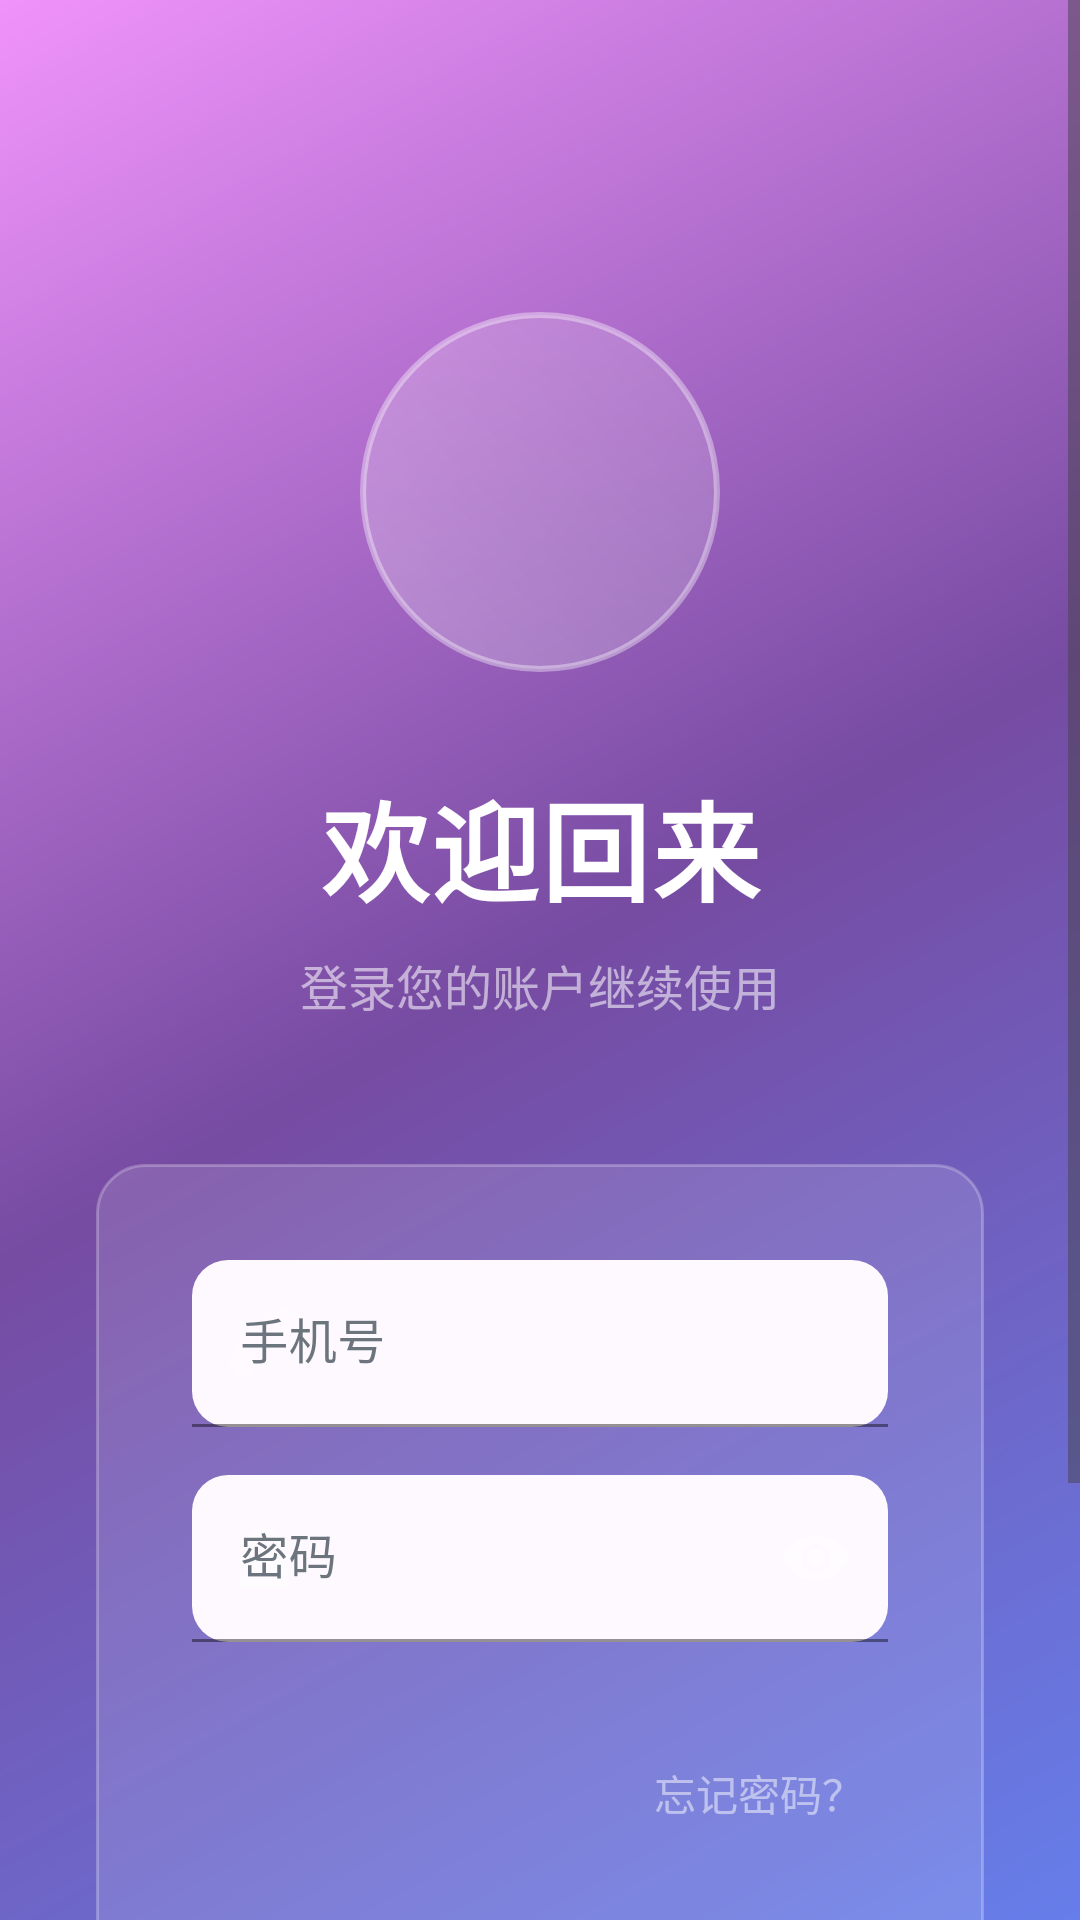

Here is an Android app screen rendered from its layout file. Give the layout XML and the strings, colors and styles it references.
<!-- AndroidManifest.xml: activity theme Theme.Barrierfreequnar -->
<!-- res/layout/activity_login.xml -->
<?xml version="1.0" encoding="utf-8"?>
<ScrollView xmlns:android="http://schemas.android.com/apk/res/android"
    xmlns:app="http://schemas.android.com/apk/res-auto"
    android:layout_width="match_parent"
    android:layout_height="match_parent"
    android:background="@drawable/bg_login_gradient"
    android:fillViewport="true">

    <androidx.constraintlayout.widget.ConstraintLayout
        android:layout_width="match_parent"
        android:layout_height="wrap_content"
        android:padding="24dp">

        
        <ImageView
            android:id="@+id/iv_logo"
            android:layout_width="120dp"
            android:layout_height="120dp"
            android:layout_marginTop="80dp"
            android:src="@mipmap/ic_launcher"
            android:scaleType="centerInside"
            android:background="@drawable/bg_logo_modern"
            android:elevation="8dp"
            app:layout_constraintEnd_toEndOf="parent"
            app:layout_constraintStart_toStartOf="parent"
            app:layout_constraintTop_toTopOf="parent" />

        
        <TextView
            android:id="@+id/tv_welcome"
            android:layout_width="wrap_content"
            android:layout_height="wrap_content"
            android:layout_marginTop="32dp"
            android:text="欢迎回来"
            android:textColor="@android:color/white"
            android:textSize="36sp"
            android:textStyle="bold"
            android:fontFamily="sans-serif-medium"
            android:letterSpacing="0.02"
            app:layout_constraintEnd_toEndOf="parent"
            app:layout_constraintStart_toStartOf="parent"
            app:layout_constraintTop_toBottomOf="@id/iv_logo" />

        
        <TextView
            android:id="@+id/tv_subtitle"
            android:layout_width="wrap_content"
            android:layout_height="wrap_content"
            android:layout_marginTop="8dp"
            android:text="登录您的账户继续使用"
            android:textColor="#B3FFFFFF"
            android:textSize="16sp"
            android:alpha="0.8"
            app:layout_constraintEnd_toEndOf="parent"
            app:layout_constraintStart_toStartOf="parent"
            app:layout_constraintTop_toBottomOf="@id/tv_welcome" />

        
        <LinearLayout
            android:id="@+id/ll_form_container"
            android:layout_width="0dp"
            android:layout_height="wrap_content"
            android:layout_marginTop="48dp"
            android:layout_marginHorizontal="8dp"
            android:orientation="vertical"
            android:background="@drawable/bg_glassmorphism"
            android:padding="32dp"
            android:elevation="8dp"
            app:layout_constraintEnd_toEndOf="parent"
            app:layout_constraintStart_toStartOf="parent"
            app:layout_constraintTop_toBottomOf="@id/tv_subtitle">

            
            <com.google.android.material.textfield.TextInputLayout
                android:id="@+id/til_phone"
                style="@style/Widget.Material3.TextInputLayout.FilledBox"
                android:layout_width="match_parent"
                android:layout_height="wrap_content"
                android:layout_marginBottom="16dp"
                android:hint="手机号"
                app:boxBackgroundColor="#30FFFFFF"
                app:boxStrokeColor="#60FFFFFF"
                app:boxStrokeWidth="1dp"
                app:boxCornerRadiusTopStart="12dp"
                app:boxCornerRadiusTopEnd="12dp"
                app:boxCornerRadiusBottomStart="12dp"
                app:boxCornerRadiusBottomEnd="12dp"
                app:hintTextColor="#80FFFFFF"
                app:startIconDrawable="@android:drawable/ic_menu_call"
                app:startIconTint="#80FFFFFF">

                <com.google.android.material.textfield.TextInputEditText
                    android:id="@+id/et_phone"
                    android:layout_width="match_parent"
                    android:layout_height="wrap_content"
                    android:inputType="phone"
                    android:maxLength="11"
                    android:textColor="#333333"
                    android:textColorHint="#80FFFFFF"
                    android:textSize="16sp" />

            </com.google.android.material.textfield.TextInputLayout>

            
            <com.google.android.material.textfield.TextInputLayout
                android:id="@+id/til_password"
                style="@style/Widget.Material3.TextInputLayout.FilledBox"
                android:layout_width="match_parent"
                android:layout_height="wrap_content"
                android:layout_marginBottom="16dp"
                android:hint="密码"
                app:boxBackgroundColor="#30FFFFFF"
                app:boxStrokeColor="#60FFFFFF"
                app:boxStrokeWidth="1dp"
                app:boxCornerRadiusTopStart="12dp"
                app:boxCornerRadiusTopEnd="12dp"
                app:boxCornerRadiusBottomStart="12dp"
                app:boxCornerRadiusBottomEnd="12dp"
                app:hintTextColor="#80FFFFFF"
                app:startIconDrawable="@android:drawable/ic_lock_lock"
                app:startIconTint="#80FFFFFF"
                app:endIconMode="password_toggle"
                app:endIconTint="#80FFFFFF">

                <com.google.android.material.textfield.TextInputEditText
                    android:id="@+id/et_password"
                    android:layout_width="match_parent"
                    android:layout_height="wrap_content"
                    android:inputType="textPassword"
                    android:textColor="#333333"
                    android:textColorHint="#80FFFFFF"
                    android:textSize="16sp" />

            </com.google.android.material.textfield.TextInputLayout>

            
            <TextView
                android:id="@+id/tv_forgot_password"
                android:layout_width="wrap_content"
                android:layout_height="wrap_content"
                android:layout_gravity="end"
                android:layout_marginTop="16dp"
                android:text="忘记密码？"
                android:textColor="#80FFFFFF"
                android:textSize="14sp"
                android:background="?attr/selectableItemBackgroundBorderless"
                android:clickable="true"
                android:focusable="true"
                android:padding="8dp" />

            
             <com.google.android.material.button.MaterialButton
                 android:id="@+id/btn_login"
                 style="@style/Widget.Material3.Button.UnelevatedButton"
                 android:layout_width="match_parent"
                 android:layout_height="56dp"
                 android:layout_marginTop="32dp"
                 android:background="@drawable/bg_button_gradient"
                 android:text="登录"
                 android:textColor="#667eea"
                 android:textSize="16sp"
                 android:textStyle="bold"
                 android:fontFamily="sans-serif-medium"
                 android:elevation="4dp"
                 app:cornerRadius="28dp"
                 app:strokeWidth="0dp" />

        </LinearLayout>

        
        <LinearLayout
            android:id="@+id/ll_register"
            android:layout_width="wrap_content"
            android:layout_height="wrap_content"
            android:layout_marginTop="32dp"
            android:layout_marginBottom="32dp"
            android:gravity="center"
            android:orientation="horizontal"
            app:layout_constraintEnd_toEndOf="parent"
            app:layout_constraintStart_toStartOf="parent"
            app:layout_constraintTop_toBottomOf="@id/ll_form_container">

            <TextView
                android:layout_width="wrap_content"
                android:layout_height="wrap_content"
                android:text="还没有账户？"
                android:textColor="#80FFFFFF"
                android:textSize="14sp" />

            <TextView
                android:id="@+id/tv_register"
                android:layout_width="wrap_content"
                android:layout_height="wrap_content"
                android:layout_marginStart="8dp"
                android:background="?attr/selectableItemBackgroundBorderless"
                android:clickable="true"
                android:focusable="true"
                android:padding="8dp"
                android:text="立即注册"
                android:textColor="@android:color/white"
                android:textSize="14sp"
                android:textStyle="bold" />

        </LinearLayout>

    </androidx.constraintlayout.widget.ConstraintLayout>

</ScrollView>
<!-- resources referenced by this layout -->
<resources>
  <!-- drawable bg_button_gradient (drawable) -->
  <?xml version="1.0" encoding="utf-8"?>
  <shape xmlns:android="http://schemas.android.com/apk/res/android"
      android:shape="rectangle">
      
      
      <gradient
          android:angle="45"
          android:startColor="#FFFFFF"
          android:endColor="#F0F0F0"
          android:type="linear" />
      
      
      <corners android:radius="28dp" />
      
      
      <stroke
          android:width="1dp"
          android:color="#20000000" />
          
  </shape>
  <!-- drawable bg_glassmorphism (drawable) -->
  <?xml version="1.0" encoding="utf-8"?>
  <shape xmlns:android="http://schemas.android.com/apk/res/android"
      android:shape="rectangle">
      
      
      <solid android:color="#20FFFFFF" />
      
      
      <corners android:radius="16dp" />
      
      
      <stroke
          android:width="1dp"
          android:color="#40FFFFFF" />
          
  </shape>
  <!-- drawable bg_login_gradient (drawable) -->
  <?xml version="1.0" encoding="utf-8"?>
  <shape xmlns:android="http://schemas.android.com/apk/res/android"
      android:shape="rectangle">
      
      
      <gradient
          android:angle="135"
          android:startColor="#667eea"
          android:centerColor="#764ba2"
          android:endColor="#f093fb"
          android:type="linear" />
          
  </shape>
  <!-- drawable bg_logo_modern (drawable) -->
  <?xml version="1.0" encoding="utf-8"?>
  <shape xmlns:android="http://schemas.android.com/apk/res/android"
      android:shape="oval">
      
      
      <gradient
          android:angle="45"
          android:startColor="#40FFFFFF"
          android:endColor="#20FFFFFF"
          android:type="linear" />
      
      
      <stroke
          android:width="2dp"
          android:color="#60FFFFFF" />
          
  </shape>
  <style name="Widget.Material3.Button.UnelevatedButton" parent="Widget.Material3.Button">
          <item name="elevation">0dp</item>
          <item name="android:stateListAnimator">@null</item>
      </style>
  <style name="Widget.Material3.TextInputLayout.FilledBox" parent="Widget.MaterialComponents.TextInputLayout.FilledBox">
          <item name="boxBackgroundColor">@color/input_background</item>
          <item name="boxCornerRadiusTopStart">8dp</item>
          <item name="boxCornerRadiusTopEnd">8dp</item>
          <item name="boxCornerRadiusBottomStart">8dp</item>
          <item name="boxCornerRadiusBottomEnd">8dp</item>
          <item name="boxStrokeColor">@color/primary_blue</item>
          <item name="boxStrokeWidth">2dp</item>
          <item name="hintTextColor">@color/text_secondary</item>
          <item name="android:textColorHint">@color/text_secondary</item>
          <item name="helperTextTextColor">@color/text_secondary</item>
          <item name="errorTextColor">@color/error_red</item>
      </style>
  <style name="Theme.Barrierfreequnar" parent="Base.Theme.Barrierfreequnar" />
  <style name="Widget.Material3.Button" parent="Widget.MaterialComponents.Button">
          <item name="android:textAllCaps">false</item>
          <item name="cornerRadius">8dp</item>
          <item name="android:minHeight">48dp</item>
          <item name="android:paddingHorizontal">24dp</item>
          <item name="android:paddingVertical">12dp</item>
          <item name="backgroundTint">@color/primary_blue</item>
          <item name="android:textColor">@color/white</item>
          <item name="android:textSize">16sp</item>
          <item name="android:fontFamily">sans-serif-medium</item>
      </style>
  <color name="input_background">#F2F2F7</color>
  <color name="primary_blue">#007AFF</color>
  <color name="text_secondary">#6C757D</color>
  <color name="error_red">#FF3B30</color>
  <style name="Base.Theme.Barrierfreequnar" parent="Theme.Material3.DayNight.NoActionBar">
          
          
      </style>
  <color name="white">#FFFFFFFF</color>
</resources>
